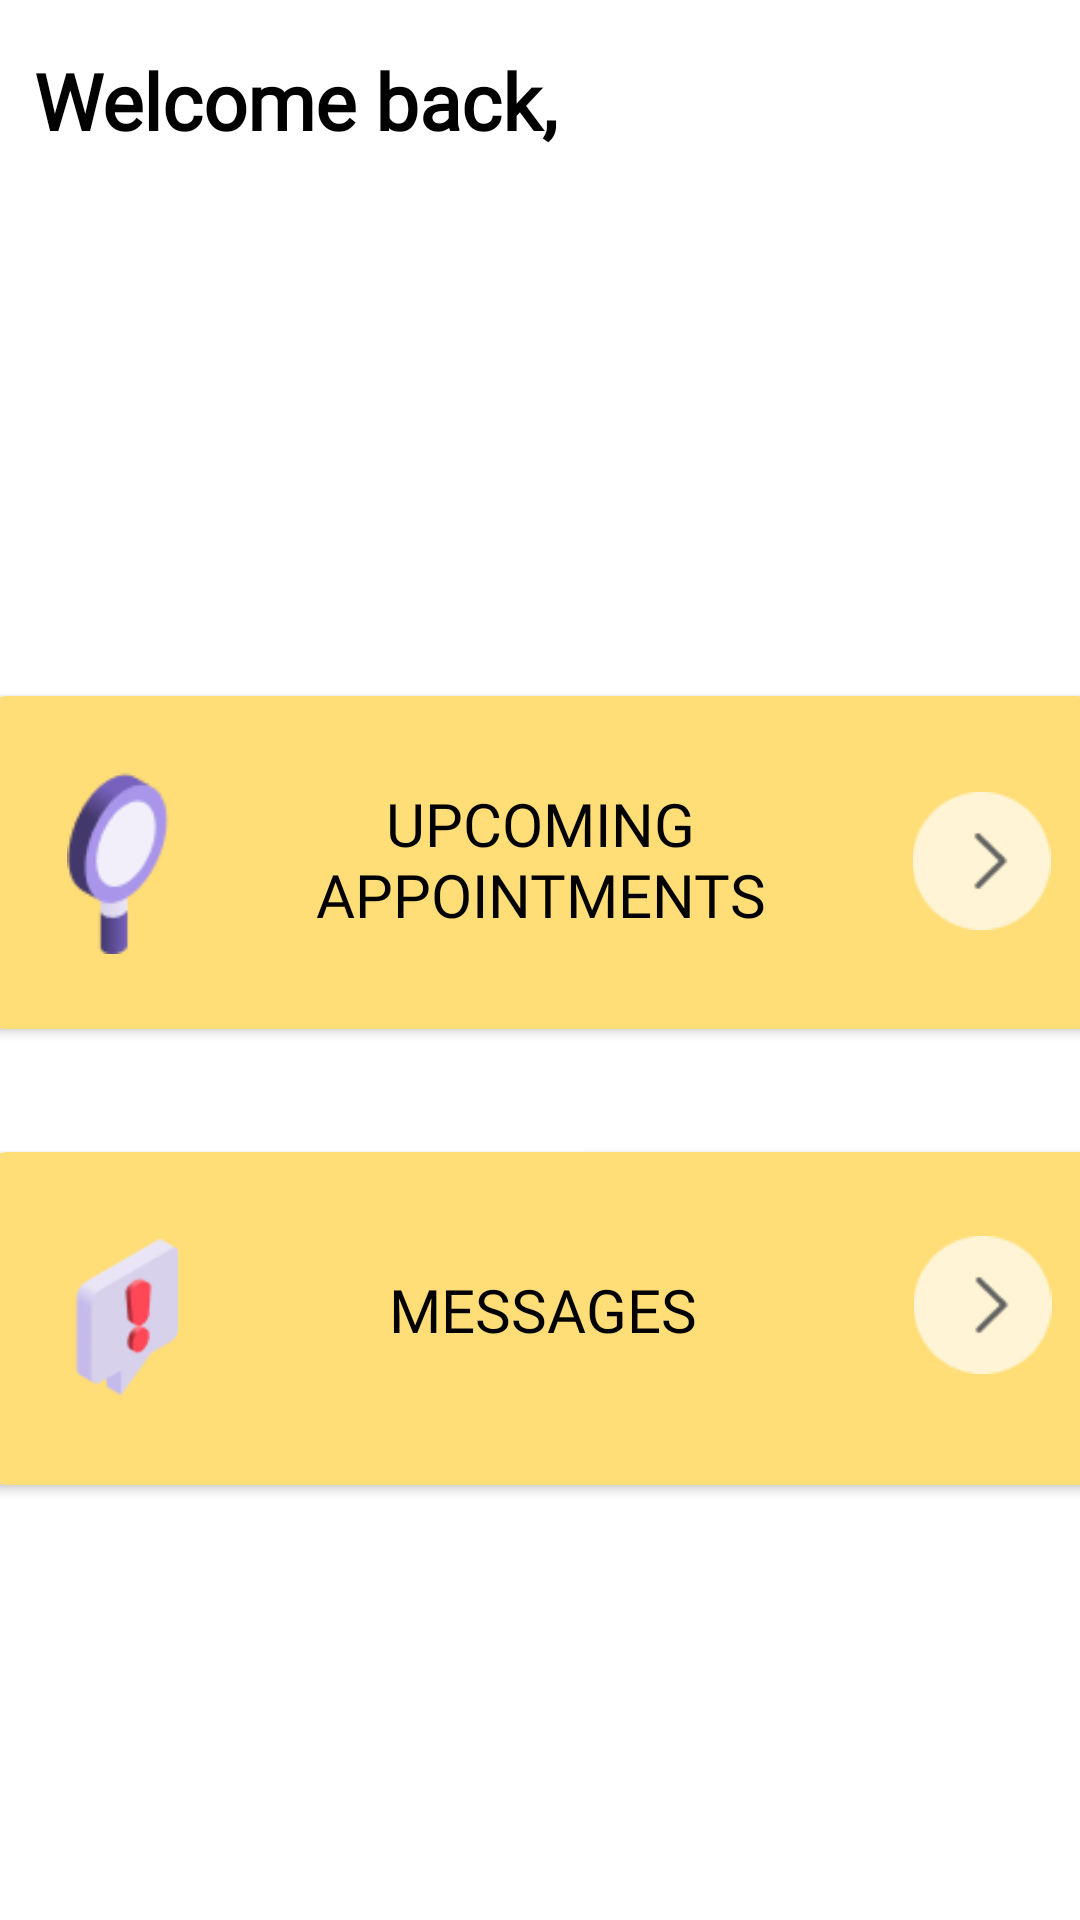

Write the Android layout XML for this screen, with the resource values it uses.
<!-- AndroidManifest.xml: application theme Theme.HealthEase -->
<!-- res/layout/fragment_home_main_doctor.xml -->
<?xml version="1.0" encoding="utf-8"?>
<FrameLayout xmlns:android="http://schemas.android.com/apk/res/android"
    xmlns:tools="http://schemas.android.com/tools"
    android:layout_width="match_parent"
    android:layout_height="match_parent"
    xmlns:app="http://schemas.android.com/apk/res-auto"
    tools:context=".HomeMainDoctor">

    <androidx.constraintlayout.widget.ConstraintLayout
        android:layout_width="match_parent"
        android:layout_height="match_parent">

        <TextView
            android:id="@+id/ttitit"
            android:layout_width="191dp"
            android:layout_height="44dp"
            android:layout_marginTop="16dp"
            android:fontFamily="@font/montserrat_medium"
            android:text="Welcome back,"
            android:textColor="@color/black"
            android:textSize="26sp"
            android:textStyle="bold"
            app:layout_constraintEnd_toEndOf="parent"
            app:layout_constraintHorizontal_bias="0.067"
            app:layout_constraintStart_toStartOf="parent"
            app:layout_constraintTop_toTopOf="parent" />

        <TextView
            android:id="@+id/username_doctor"
            android:layout_width="191dp"
            android:layout_height="44dp"
            android:layout_marginTop="52dp"
            android:fontFamily="@font/montserrat_medium"
            android:textColor="@color/black"
            android:textSize="26sp"
            android:textStyle="bold"
            app:layout_constraintEnd_toEndOf="parent"
            app:layout_constraintHorizontal_bias="0.072"
            app:layout_constraintStart_toStartOf="parent"
            app:layout_constraintTop_toTopOf="parent" />

        <androidx.cardview.widget.CardView
            android:id="@+id/DoctorViewUpComingAppoint"
            android:layout_width="373dp"
            android:layout_height="111dp"
            android:layout_marginTop="232dp"
            android:elevation="30dp"
            app:cardBackgroundColor="#FFDD77"
            app:cardCornerRadius="8dp"
            app:layout_constraintEnd_toEndOf="parent"
            app:layout_constraintStart_toStartOf="parent"
            app:layout_constraintTop_toTopOf="parent">

            <androidx.constraintlayout.widget.ConstraintLayout
                android:layout_width="match_parent"
                android:layout_height="match_parent">

                <ImageView
                    android:id="@+id/circleline"
                    android:layout_width="95dp"
                    android:layout_height="97dp"
                    android:src="@drawable/circle"
                    app:layout_constraintBottom_toBottomOf="parent"
                    app:layout_constraintStart_toStartOf="parent"
                    app:layout_constraintTop_toTopOf="parent" />

                <ImageView
                    android:id="@+id/docinfo"
                    android:layout_width="56dp"
                    android:layout_height="61dp"
                    android:src="@drawable/doc_appointimg"
                    app:layout_constraintBottom_toBottomOf="parent"
                    app:layout_constraintEnd_toEndOf="@+id/circleline"
                    app:layout_constraintStart_toStartOf="parent"
                    app:layout_constraintTop_toTopOf="parent" />

                <TextView
                    android:id="@+id/tituwiuh"
                    android:layout_width="180dp"
                    android:layout_height="52dp"
                    android:layout_marginStart="96dp"
                    android:fontFamily="@font/montserrat_medium"
                    android:text="UPCOMING APPOINTMENTS"
                    android:textAlignment="center"
                    android:textColor="@color/black"
                    android:textSize="20sp"
                    app:layout_constraintBottom_toBottomOf="parent"
                    app:layout_constraintStart_toStartOf="parent"
                    app:layout_constraintTop_toTopOf="parent"
                    app:layout_constraintVertical_bias="0.491" />

                <ImageView
                    android:id="@+id/arrowappoint"
                    android:layout_width="47dp"
                    android:layout_height="46dp"
                    android:src="@drawable/arrows"
                    app:layout_constraintBottom_toBottomOf="parent"
                    app:layout_constraintEnd_toEndOf="parent"
                    app:layout_constraintHorizontal_bias="0.95"
                    app:layout_constraintStart_toStartOf="parent"
                    app:layout_constraintTop_toTopOf="parent"
                    app:layout_constraintVertical_bias="0.492" />

            </androidx.constraintlayout.widget.ConstraintLayout>
        </androidx.cardview.widget.CardView>

        <androidx.cardview.widget.CardView
            android:id="@+id/telegramCardView"
            android:layout_width="373dp"
            android:layout_height="111dp"
            android:layout_marginTop="384dp"
            android:elevation="30dp"
            app:cardBackgroundColor="#FFDD77"
            app:cardCornerRadius="8dp"
            app:layout_constraintEnd_toEndOf="parent"
            app:layout_constraintHorizontal_bias="0.487"
            app:layout_constraintStart_toStartOf="parent"
            app:layout_constraintTop_toTopOf="parent" >

            <androidx.constraintlayout.widget.ConstraintLayout
                android:layout_width="match_parent"
                android:layout_height="match_parent">

                <ImageView
                    android:id="@+id/circleline1"
                    android:layout_width="95dp"
                    android:layout_height="97dp"
                    android:src="@drawable/circle"
                    app:layout_constraintBottom_toBottomOf="parent"
                    app:layout_constraintStart_toStartOf="parent"
                    app:layout_constraintTop_toTopOf="parent" />

                <ImageView
                    android:id="@+id/docmessageinfo"
                    android:layout_width="56dp"
                    android:layout_height="52dp"
                    android:src="@drawable/doc_messagesimg"
                    app:layout_constraintBottom_toBottomOf="parent"
                    app:layout_constraintEnd_toEndOf="@+id/circleline1"
                    app:layout_constraintStart_toStartOf="parent"
                    app:layout_constraintTop_toTopOf="parent"
                    app:layout_constraintVertical_bias="0.491" />

                <TextView
                    android:id="@+id/h87ehb"
                    android:layout_width="173dp"
                    android:layout_height="35dp"
                    android:layout_marginStart="100dp"
                    android:fontFamily="@font/montserrat_medium"
                    android:text="MESSAGES"
                    android:textAlignment="center"
                    android:textColor="@color/black"
                    android:textSize="20dp"
                    app:layout_constraintBottom_toBottomOf="parent"
                    app:layout_constraintStart_toStartOf="parent"
                    app:layout_constraintTop_toTopOf="parent"
                    app:layout_constraintVertical_bias="0.513" />

                <ImageView
                    android:id="@+id/arrowmessages1"
                    android:layout_width="47dp"
                    android:layout_height="46dp"
                    android:src="@drawable/arrows"
                    app:layout_constraintBottom_toBottomOf="parent"
                    app:layout_constraintEnd_toEndOf="parent"
                    app:layout_constraintHorizontal_bias="0.95"
                    app:layout_constraintStart_toStartOf="parent"
                    app:layout_constraintTop_toTopOf="parent"
                    app:layout_constraintVertical_bias="0.43" />

            </androidx.constraintlayout.widget.ConstraintLayout>
        </androidx.cardview.widget.CardView>


    </androidx.constraintlayout.widget.ConstraintLayout>

</FrameLayout>
<!-- resources referenced by this layout -->
<resources>
  <!-- drawable arrows: png bitmap (drawable, 787 bytes) -->
  <!-- drawable doc_appointimg: png bitmap (drawable, 2408 bytes) -->
  <!-- drawable doc_messagesimg: png bitmap (drawable, 2245 bytes) -->
  <style name="Theme.HealthEase" parent="Theme.MaterialComponents.DayNight.NoActionBar">
          
          <item name="colorPrimary">@color/purple_500</item>
          <item name="colorPrimaryVariant">@color/purple_700</item>
          <item name="colorOnPrimary">@color/white</item>
          
          <item name="colorSecondary">@color/teal_200</item>
          <item name="colorSecondaryVariant">@color/teal_700</item>
          <item name="colorOnSecondary">@color/black</item>
          
          <item name="android:statusBarColor">?attr/colorPrimaryVariant</item>
          
      </style>
  <!-- not gathered from this repository: default colours our renderer supplied (Android Studio template values) -->
  <color name="purple_500">#FF6200EE</color>
  <color name="purple_700">#FF3700B3</color>
  <color name="teal_200">#FF03DAC5</color>
  <color name="teal_700">#FF018786</color>
  <color name="black">#FF000000</color>
  <color name="white">#FFFFFFFF</color>
</resources>
